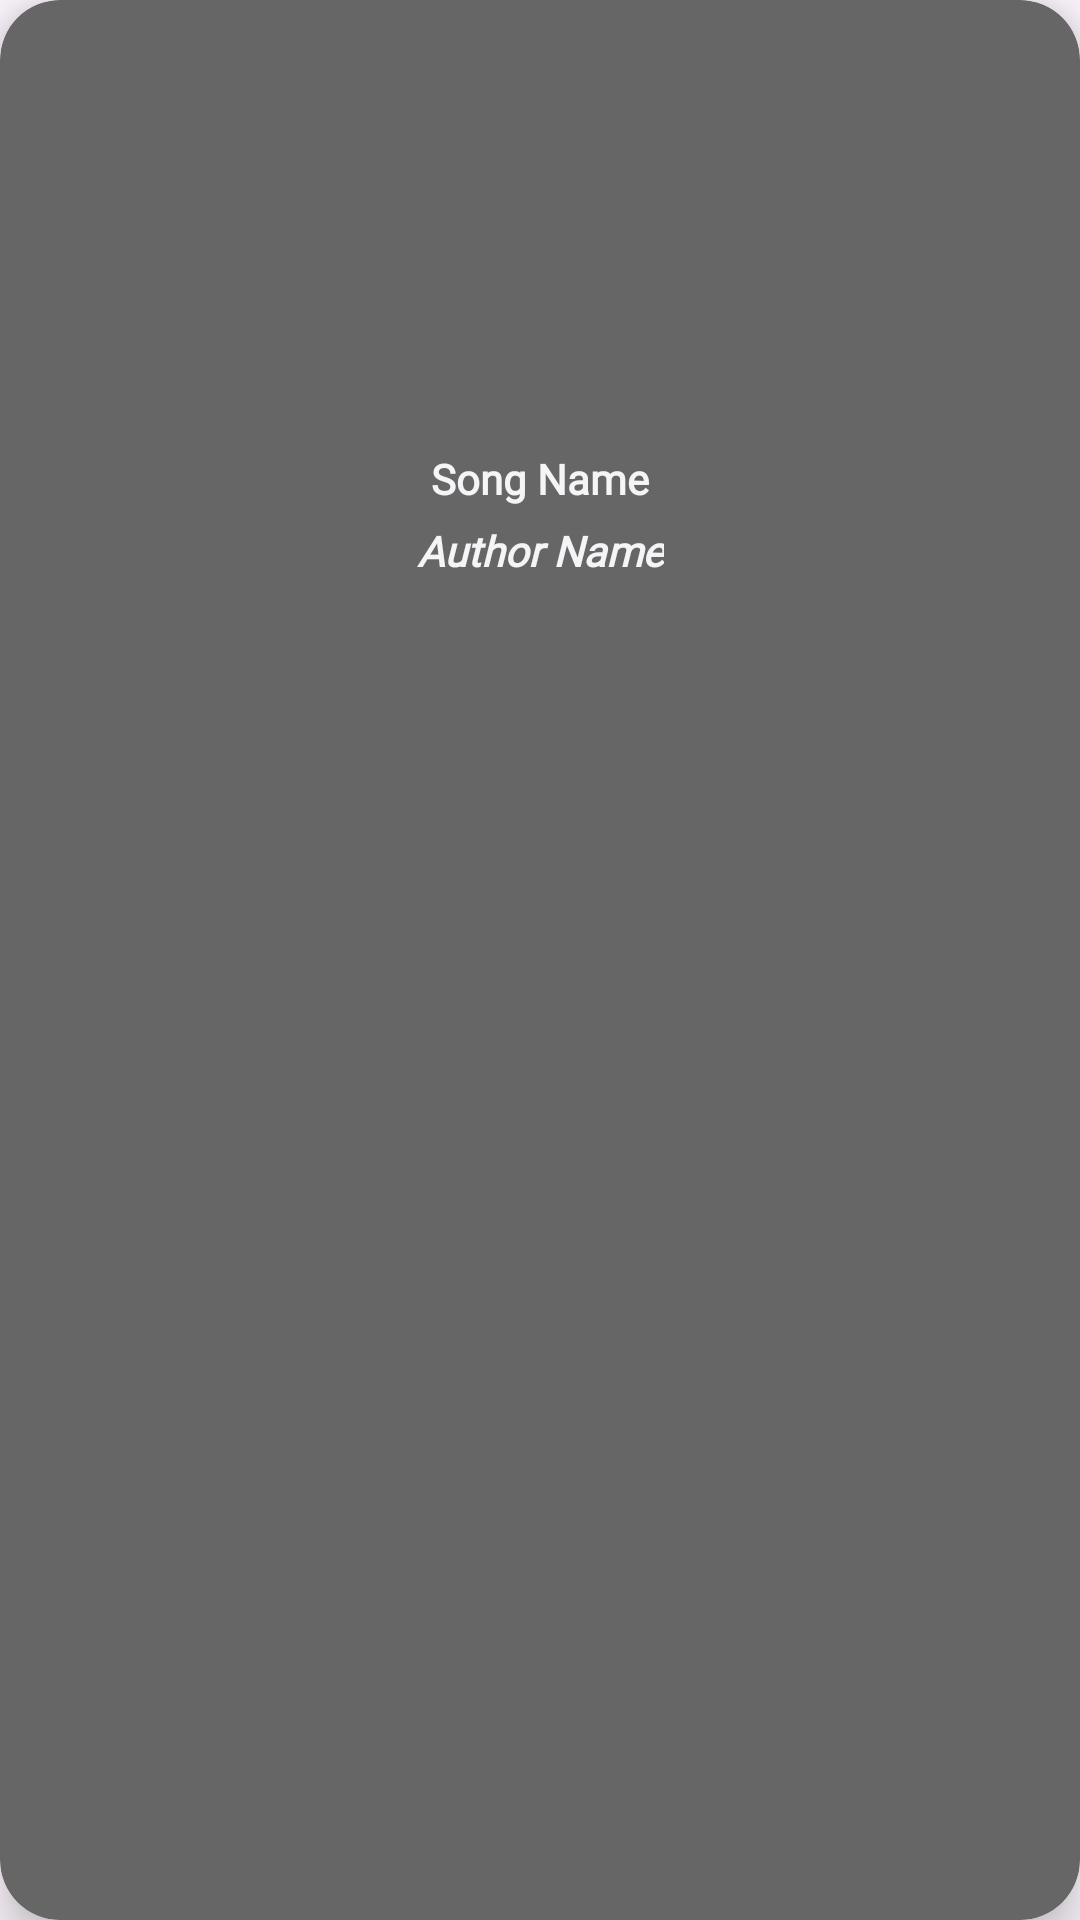

The Android layout XML behind this screen, and the referenced resources:
<!-- AndroidManifest.xml: application theme MainAppTheme -->
<!-- res/layout/songs_list_item.xml -->
<?xml version="1.0" encoding="utf-8"?>
<androidx.cardview.widget.CardView xmlns:android="http://schemas.android.com/apk/res/android"
    xmlns:app="http://schemas.android.com/apk/res-auto"
    android:id="@+id/parent"
    android:layout_width="wrap_content"
    android:layout_height="wrap_content"
    android:padding="10dp"
    app:cardCornerRadius="20dp"
    app:cardElevation="10dp"
    app:cardBackgroundColor="@color/gray_text"
    android:background="@mipmap/design"
    android:layout_margin="5dp">

    <RelativeLayout
        android:layout_width="match_parent"
        android:layout_height="match_parent">

        <ImageView
            android:id="@+id/songImage"
            android:layout_width="150dp"
            android:layout_height="150dp"
            android:layout_centerHorizontal="true"
            android:contentDescription="@string/todo"
            android:paddingTop="10dp"
            android:paddingHorizontal="10dp"
            android:src="@drawable/ic_launcher_background" />

        <TextView
            android:id="@+id/songTxtName"
            android:layout_width="wrap_content"
            android:layout_height="wrap_content"
            android:layout_below="@id/songImage"
            android:layout_centerHorizontal="true"
            android:fontFamily="@font/anonymous_pro_bold"
            android:paddingLeft="10dp"
            android:paddingRight="10dp"
            android:text="@string/song_name"
            android:textAlignment="center"
            android:textColor="@color/white"
            android:textStyle="bold" />

        <TextView
            android:id="@+id/songAuthorName"
            android:layout_width="wrap_content"
            android:layout_height="wrap_content"
            android:layout_below="@id/songTxtName"
            android:layout_centerHorizontal="true"
            android:layout_marginTop="5dp"
            android:layout_marginBottom="10dp"
            android:fontFamily="@font/anonymous_pro_bold"
            android:paddingLeft="10dp"
            android:paddingRight="10dp"
            android:text="@string/author_name"
            android:textAlignment="center"
            android:textColor="@color/white"
            android:textStyle="bold|italic" />

    </RelativeLayout>

</androidx.cardview.widget.CardView>
<!-- resources referenced by this layout -->
<resources>
  <color name="gray_text">#666666</color>
  <color name="white">#f5f5f7</color>
  <!-- mipmap design: png bitmap (mipmap-hdpi, 463167 bytes) -->
  <string name="author_name">Author Name</string>
  <string name="song_name">Song Name</string>
  <string name="todo">TODO</string>
  <style name="MainAppTheme" parent="Theme.Material3.DayNight.NoActionBar">
          <item name="android:statusBarColor">@color/gray_text</item>
      </style>
</resources>
